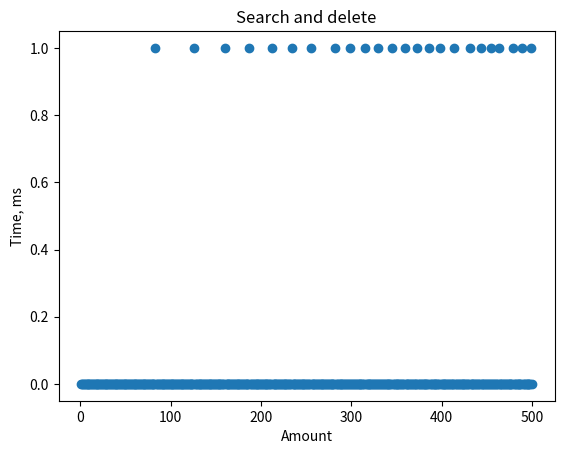

Here is the Python script that generated this plot:
import matplotlib.pyplot as plt

plt.title("Search and delete")
x = [1, 2, 3, 4, 5, 6, 7, 8, 9, 10, 11, 12, 13, 14, 15, 16, 17, 18, 19, 20, 21, 22, 23, 24, 25, 26, 27, 28, 29, 30, 31, 32, 33, 34, 35, 36, 37, 38, 39, 40, 41, 42, 43, 44, 45, 46, 47, 48, 49, 50, 51, 52, 53, 54, 55, 56, 57, 58, 59, 60, 61, 62, 63, 64, 65, 66, 67, 68, 69, 70, 71, 72, 73, 74, 75, 76, 77, 78, 79, 80, 81, 82, 83, 84, 85, 86, 87, 88, 89, 90, 91, 92, 93, 94, 95, 96, 97, 98, 99, 100, 101, 102, 103, 104, 105, 106, 107, 108, 109, 110, 111, 112, 113, 114, 115, 116, 117, 118, 119, 120, 121, 122, 123, 124, 125, 126, 127, 128, 129, 130, 131, 132, 133, 134, 135, 136, 137, 138, 139, 140, 141, 142, 143, 144, 145, 146, 147, 148, 149, 150, 151, 152, 153, 154, 155, 156, 157, 158, 159, 160, 161, 162, 163, 164, 165, 166, 167, 168, 169, 170, 171, 172, 173, 174, 175, 176, 177, 178, 179, 180, 181, 182, 183, 184, 185, 186, 187, 188, 189, 190, 191, 192, 193, 194, 195, 196, 197, 198, 199, 200, 201, 202, 203, 204, 205, 206, 207, 208, 209, 210, 211, 212, 213, 214, 215, 216, 217, 218, 219, 220, 221, 222, 223, 224, 225, 226, 227, 228, 229, 230, 231, 232, 233, 234, 235, 236, 237, 238, 239, 240, 241, 242, 243, 244, 245, 246, 247, 248, 249, 250, 251, 252, 253, 254, 255, 256, 257, 258, 259, 260, 261, 262, 263, 264, 265, 266, 267, 268, 269, 270, 271, 272, 273, 274, 275, 276, 277, 278, 279, 280, 281, 282, 283, 284, 285, 286, 287, 288, 289, 290, 291, 292, 293, 294, 295, 296, 297, 298, 299, 300, 301, 302, 303, 304, 305, 306, 307, 308, 309, 310, 311, 312, 313, 314, 315, 316, 317, 318, 319, 320, 321, 322, 323, 324, 325, 326, 327, 328, 329, 330, 331, 332, 333, 334, 335, 336, 337, 338, 339, 340, 341, 342, 343, 344, 345, 346, 347, 348, 349, 350, 351, 352, 353, 354, 355, 356, 357, 358, 359, 360, 361, 362, 363, 364, 365, 366, 367, 368, 369, 370, 371, 372, 373, 374, 375, 376, 377, 378, 379, 380, 381, 382, 383, 384, 385, 386, 387, 388, 389, 390, 391, 392, 393, 394, 395, 396, 397, 398, 399, 400, 401, 402, 403, 404, 405, 406, 407, 408, 409, 410, 411, 412, 413, 414, 415, 416, 417, 418, 419, 420, 421, 422, 423, 424, 425, 426, 427, 428, 429, 430, 431, 432, 433, 434, 435, 436, 437, 438, 439, 440, 441, 442, 443, 444, 445, 446, 447, 448, 449, 450, 451, 452, 453, 454, 455, 456, 457, 458, 459, 460, 461, 462, 463, 464, 465, 466, 467, 468, 469, 470, 471, 472, 473, 474, 475, 476, 477, 478, 479, 480, 481, 482, 483, 484, 485, 486, 487, 488, 489, 490, 491, 492, 493, 494, 495, 496, 497, 498, 499, 500]
y = [0, 0, 0, 0, 0, 0, 0, 0, 0, 0, 0, 0, 0, 0, 0, 0, 0, 0, 0, 0, 0, 0, 0, 0, 0, 0, 0, 0, 0, 0, 0, 0, 0, 0, 0, 0, 0, 0, 0, 0, 0, 0, 0, 0, 0, 0, 0, 0, 0, 0, 0, 0, 0, 0, 0, 0, 0, 0, 0, 0, 0, 0, 0, 0, 0, 0, 0, 0, 0, 0, 0, 0, 0, 0, 0, 0, 0, 0, 0, 0, 0, 0, 1, 0, 0, 0, 0, 0, 0, 0, 0, 0, 0, 0, 0, 0, 0, 0, 0, 0, 0, 0, 0, 0, 0, 0, 0, 0, 0, 0, 0, 0, 0, 0, 0, 0, 0, 0, 0, 0, 0, 0, 0, 0, 0, 1, 0, 0, 0, 0, 0, 0, 0, 0, 0, 0, 0, 0, 0, 0, 0, 0, 0, 0, 0, 0, 0, 0, 0, 0, 0, 0, 0, 0, 0, 0, 0, 0, 0, 1, 0, 0, 0, 0, 0, 0, 0, 0, 0, 0, 0, 0, 0, 0, 0, 0, 0, 0, 0, 0, 0, 0, 0, 0, 0, 0, 1, 0, 0, 0, 0, 0, 0, 0, 0, 0, 0, 0, 0, 0, 0, 0, 0, 0, 0, 0, 0, 0, 0, 0, 0, 1, 0, 0, 0, 0, 0, 0, 0, 0, 0, 0, 0, 0, 0, 0, 0, 0, 0, 0, 0, 0, 0, 1, 0, 0, 0, 0, 0, 0, 0, 0, 0, 0, 0, 0, 0, 0, 0, 0, 0, 0, 0, 0, 1, 0, 0, 0, 0, 0, 0, 0, 0, 0, 0, 0, 0, 0, 0, 0, 0, 0, 0, 0, 0, 0, 0, 0, 0, 0, 0, 1, 0, 0, 0, 0, 0, 0, 0, 0, 0, 0, 0, 0, 0, 0, 0, 0, 1, 0, 0, 0, 0, 0, 0, 0, 0, 0, 0, 0, 0, 0, 0, 0, 1, 0, 0, 0, 0, 0, 0, 0, 0, 0, 0, 0, 0, 0, 0, 1, 0, 0, 0, 0, 0, 0, 0, 0, 0, 0, 0, 0, 0, 0, 1, 0, 0, 0, 0, 0, 0, 0, 0, 0, 0, 0, 0, 0, 1, 0, 0, 0, 0, 0, 0, 0, 0, 0, 0, 0, 0, 0, 1, 0, 0, 0, 0, 0, 0, 0, 0, 0, 0, 0, 0, 1, 0, 0, 0, 0, 0, 0, 0, 0, 0, 0, 0, 1, 0, 0, 0, 0, 0, 0, 0, 0, 0, 0, 0, 0, 0, 0, 0, 1, 0, 0, 0, 0, 0, 0, 0, 0, 0, 0, 0, 0, 0, 0, 0, 0, 1, 0, 0, 0, 0, 0, 0, 0, 0, 0, 0, 0, 1, 0, 0, 0, 0, 0, 0, 0, 0, 0, 0, 1, 0, 0, 0, 0, 0, 0, 0, 0, 1, 0, 0, 0, 0, 0, 0, 0, 0, 0, 0, 0, 0, 0, 0, 0, 1, 0, 0, 0, 0, 0, 0, 0, 0, 0, 1, 0, 0, 0, 0, 0, 0, 0, 0, 0, 1, 0]
plt.xlabel('Amount')
plt.ylabel('Time, ms')
plt.scatter(x,y)
plt.savefig('Search and delete.png')
plt.show()